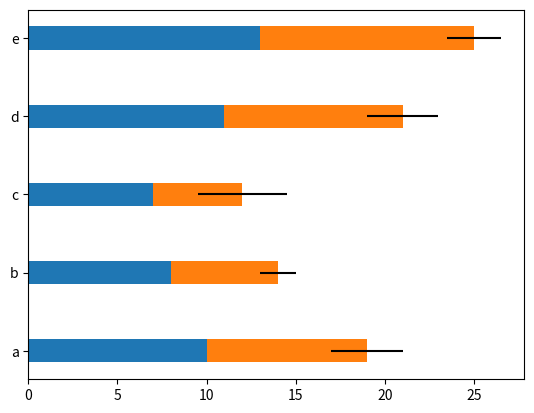

This chart was generated by the following Python code:
import numpy as np
import matplotlib.pyplot as plt

y = np.arange(5)
x1 = np.array([10, 8, 7, 11, 13])
x2 = np.array([9, 6, 5, 10, 12])
bar_height = 0.3
error = [2, 1, 2.5, 2, 1.5]
plt.barh(y, x1, tick_label=['a', 'b', 'c', 'd', 'e'], height=bar_height)
# plt.barh(y+bar_height, x2, height=bar_height)
plt.barh(y, x2, left=x1, height=bar_height, xerr=error)
plt.show()
